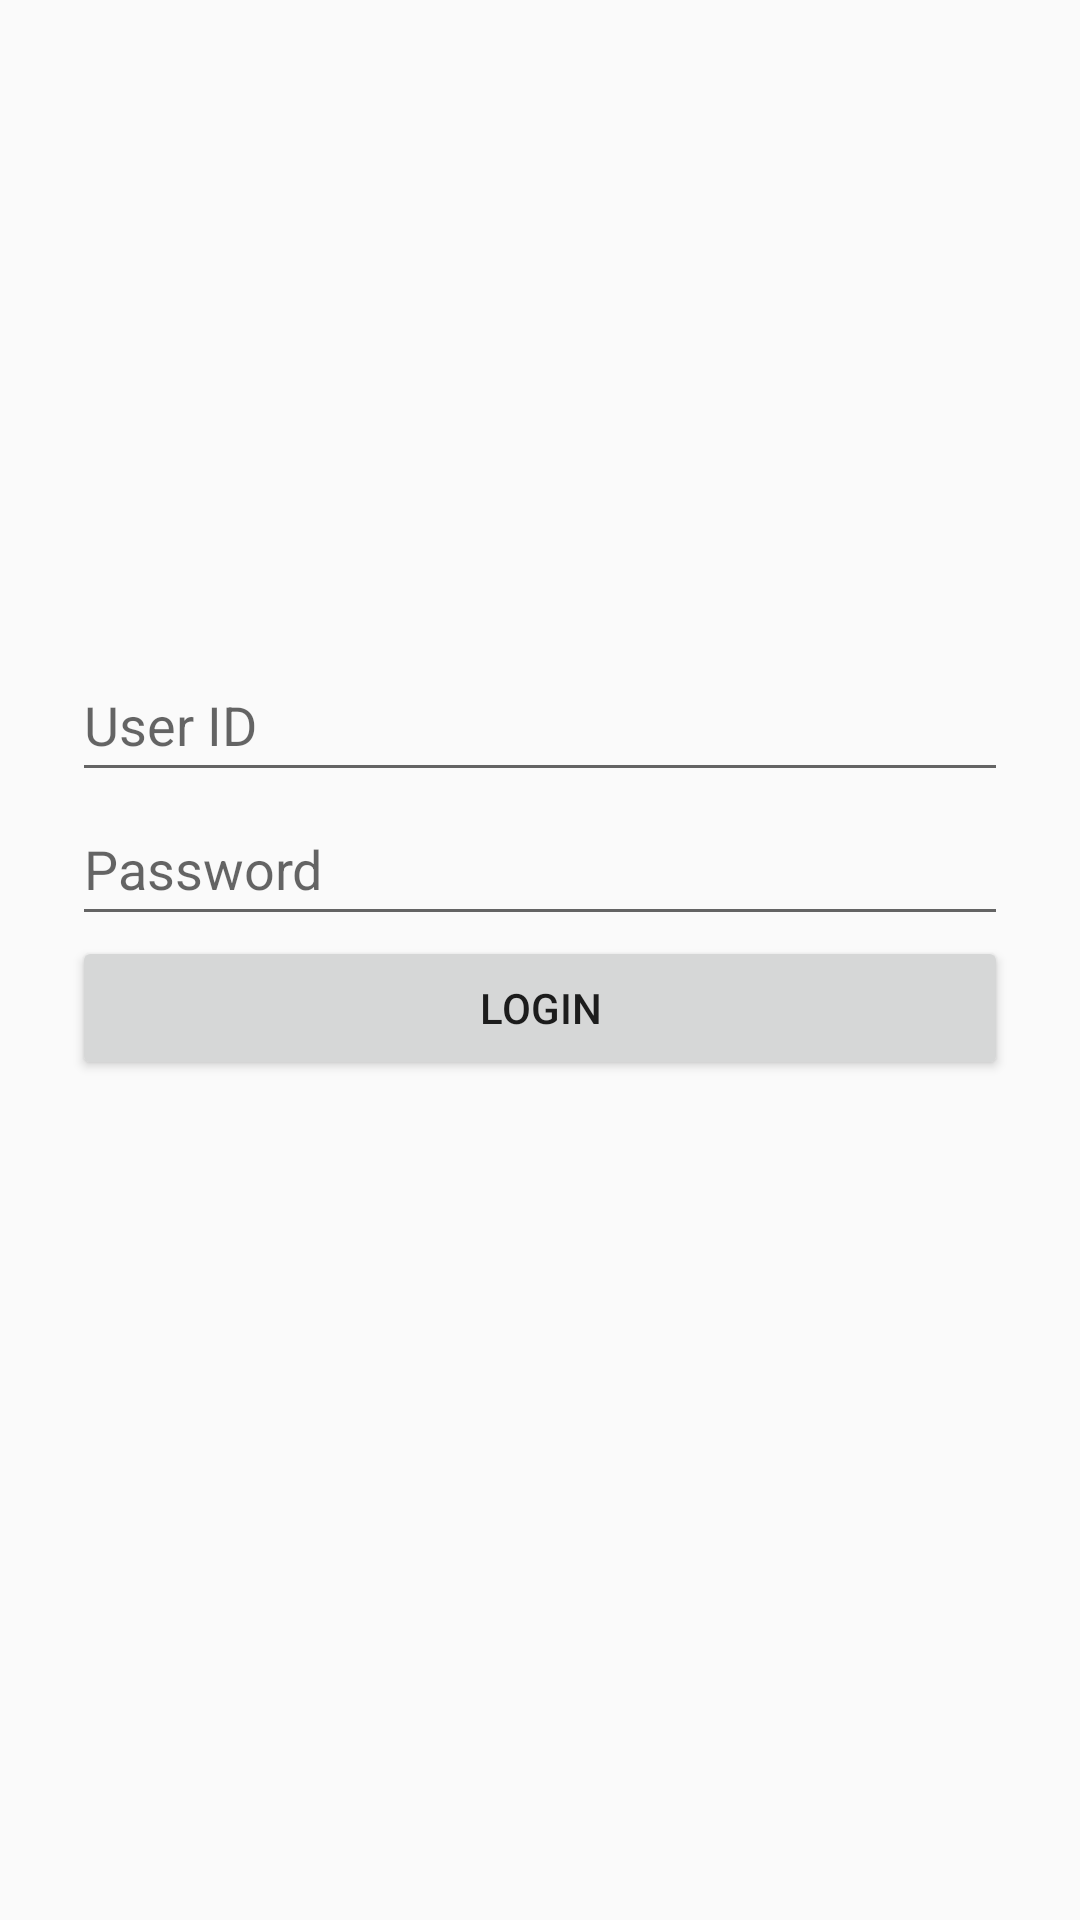

Reconstruct the res/layout file that produces this screen, plus the resources it refers to.
<!-- AndroidManifest.xml: activity theme Theme.TcpClientAdmin -->
<!-- res/layout/activity_main.xml -->
<?xml version="1.0" encoding="utf-8"?>
<LinearLayout
    xmlns:android="http://schemas.android.com/apk/res/android"
    android:orientation="vertical"
    android:gravity="center"
    android:padding="24dp"
    android:layout_width="match_parent"
    android:layout_height="match_parent">

    <EditText
        android:id="@+id/userIdEditText"
        android:hint="User ID"
        android:inputType="number"
        android:layout_width="match_parent"
        android:layout_height="48dp" />

    <EditText
        android:id="@+id/passwordEditText"
        android:hint="Password"
        android:inputType="numberPassword"
        android:layout_width="match_parent"
        android:layout_height="48dp" />

    <Button
        android:id="@+id/loginButton"
        android:text="Login"
        android:layout_width="match_parent"
        android:layout_height="48dp" />

    <TextView
        android:id="@+id/resultTextView"
        android:text=""
        android:layout_marginTop="16dp"
        android:textSize="18sp"
        android:layout_width="match_parent"
        android:layout_height="48dp" />
</LinearLayout>
<!-- resources referenced by this layout -->
<resources>
  <style name="Theme.TcpClientAdmin" parent="Theme.AppCompat.DayNight" />
</resources>
